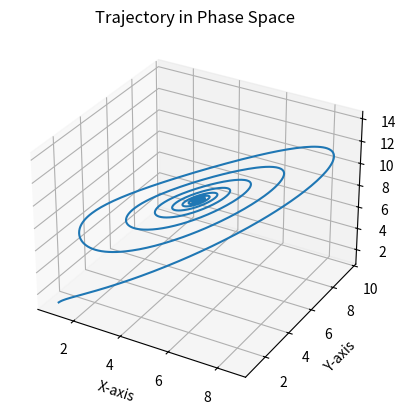
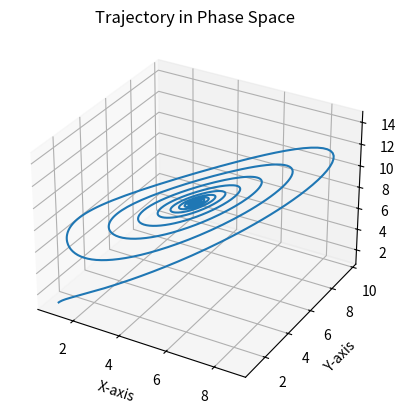

These charts were generated, in order, by the following Python code:
import numpy as np
import matplotlib.pyplot as plt
import time

# Physical constants
g = 9.81 # Gravitational acceleration
H = 1 # Leyer thickness
nu = 1 # Kinematic viscosity
Kappa = 1 # Thermal diffusivity
Rho_0 = 1 # Reference density
C_v = 1 # Heat capacity
s = 10 # Prendtl number
b = 8/3 # Rayleigh number
theta_top = 1 # Temperature at H
theta_bot = 0 # Temperature at 0
theta_delta = theta_top - theta_bot # Temperature difference
wave_number = 1 # Wave number
raileigh_number = g * theta_delta * H**3 / (nu * Kappa) # Rayleigh number
r = raileigh_number * wave_number**2 / (wave_number**2 + np.pi**2)**3 # General rescaled reduced Rayleigh number

# Simulation parameters
t_min = 0 # Minimum time
t_max = 50 # Maximum time

# Initial conditions
initial_pos = np.array([1, 1, 1]) # Initial position in phase space
r = 10 # Rescaled reduced Rayleigh number as given in the problem statement

# Basic functions
def tau_from_t(t):
    return t * (wave_number**2 + np.pi**2)

def t_from_tau(tau):
    return tau / (wave_number**2 + np.pi**2)

# Euler forward method
def dpos_dtau(pos):
    x, y, z = pos
    dx_dtau = s * (y - x)
    dy_dtau = r * x - y - x * z
    dz_dtau = x * y - b * z
    return np.array([dx_dtau, dy_dtau, dz_dtau])

def euler_forward(pos, dtau):
    return pos + dpos_dtau(pos) * dtau

def simulate_trajectory(initial_pos, dt):
    num_steps = int((t_max - t_min) / dt) # Number of time steps
    dtau = tau_from_t(dt);
    positions = np.zeros((num_steps, 3))
    positions[0] = initial_pos
    for i in range(1, num_steps):
        positions[i] = euler_forward(positions[i-1], dtau)
    return positions

# Plotting
def plot_trajectory(positions):
    fig = plt.figure()
    ax = fig.add_subplot(111, projection='3d')
    ax.plot(positions[:, 0], positions[:, 1], positions[:, 2])
    ax.set_xlabel('X-axis')
    ax.set_ylabel('Y-axis')
    ax.set_zlabel('Z-axis')
    ax.set_title('Trajectory in Phase Space')
    plt.show()

# Determining dt
def mean_squared_error(positions_dt1, positions_dt2):
    return np.mean((positions_dt1[:-1:2] - positions_dt2)**2)

def dt_to_2dt_comparison(initial_pos, dt):
    trajectory_dt1 = simulate_trajectory(initial_pos, dt)
    trajectory_dt2 = simulate_trajectory(initial_pos, 2 * dt)
    error = mean_squared_error(trajectory_dt1, trajectory_dt2)
    print(f"Mean Squared Error between dt={dt} and dt={2 * dt}: {error}")

def find_optimal_dt(initial_pos, dt, max_comp_time, max_error):
    last_time_exceeded = True
    while True:
        start_time = time.time()
        trajectory_dt1 = simulate_trajectory(initial_pos, dt)
        duration = time.time() - start_time
        trajectory_dt2 = simulate_trajectory(initial_pos, 2 * dt)
        error = mean_squared_error(trajectory_dt1, trajectory_dt2)
        print(f"Computed trajectory for dt={dt} in {duration:.2f} seconds")
        if duration > max_comp_time:
            dt *= duration / max_comp_time # Increase dt to reduce computation time
            if not last_time_exceeded:
                if error > max_error:
                    print("No suitable dt found within the maximum computation time and error constraints.")
                    return None
                print(f"Optimal dt: {dt} with Mean Squared Error: {error}")
                return dt
            last_time_exceeded = True
            continue # Skip this dt if it exceeds the maximum computation time
        last_time_exceeded = False
        dt *= duration / max_comp_time # Decrease dt to improve accuracy

# Main execution
if __name__ == "__main__":
    max_computation_time = 1 # Maximum computation time in seconds
    initial_dt = 0.1 # Initial guess for dt
    max_error = 1 # Maximum acceptable mean squared error
    dt = find_optimal_dt(initial_pos, initial_dt, max_computation_time, max_error)
    trajectory = simulate_trajectory(initial_pos, dt)
    plot_trajectory(trajectory)
    trajectory = simulate_trajectory(initial_pos, 2 * dt)
    plot_trajectory(trajectory)
